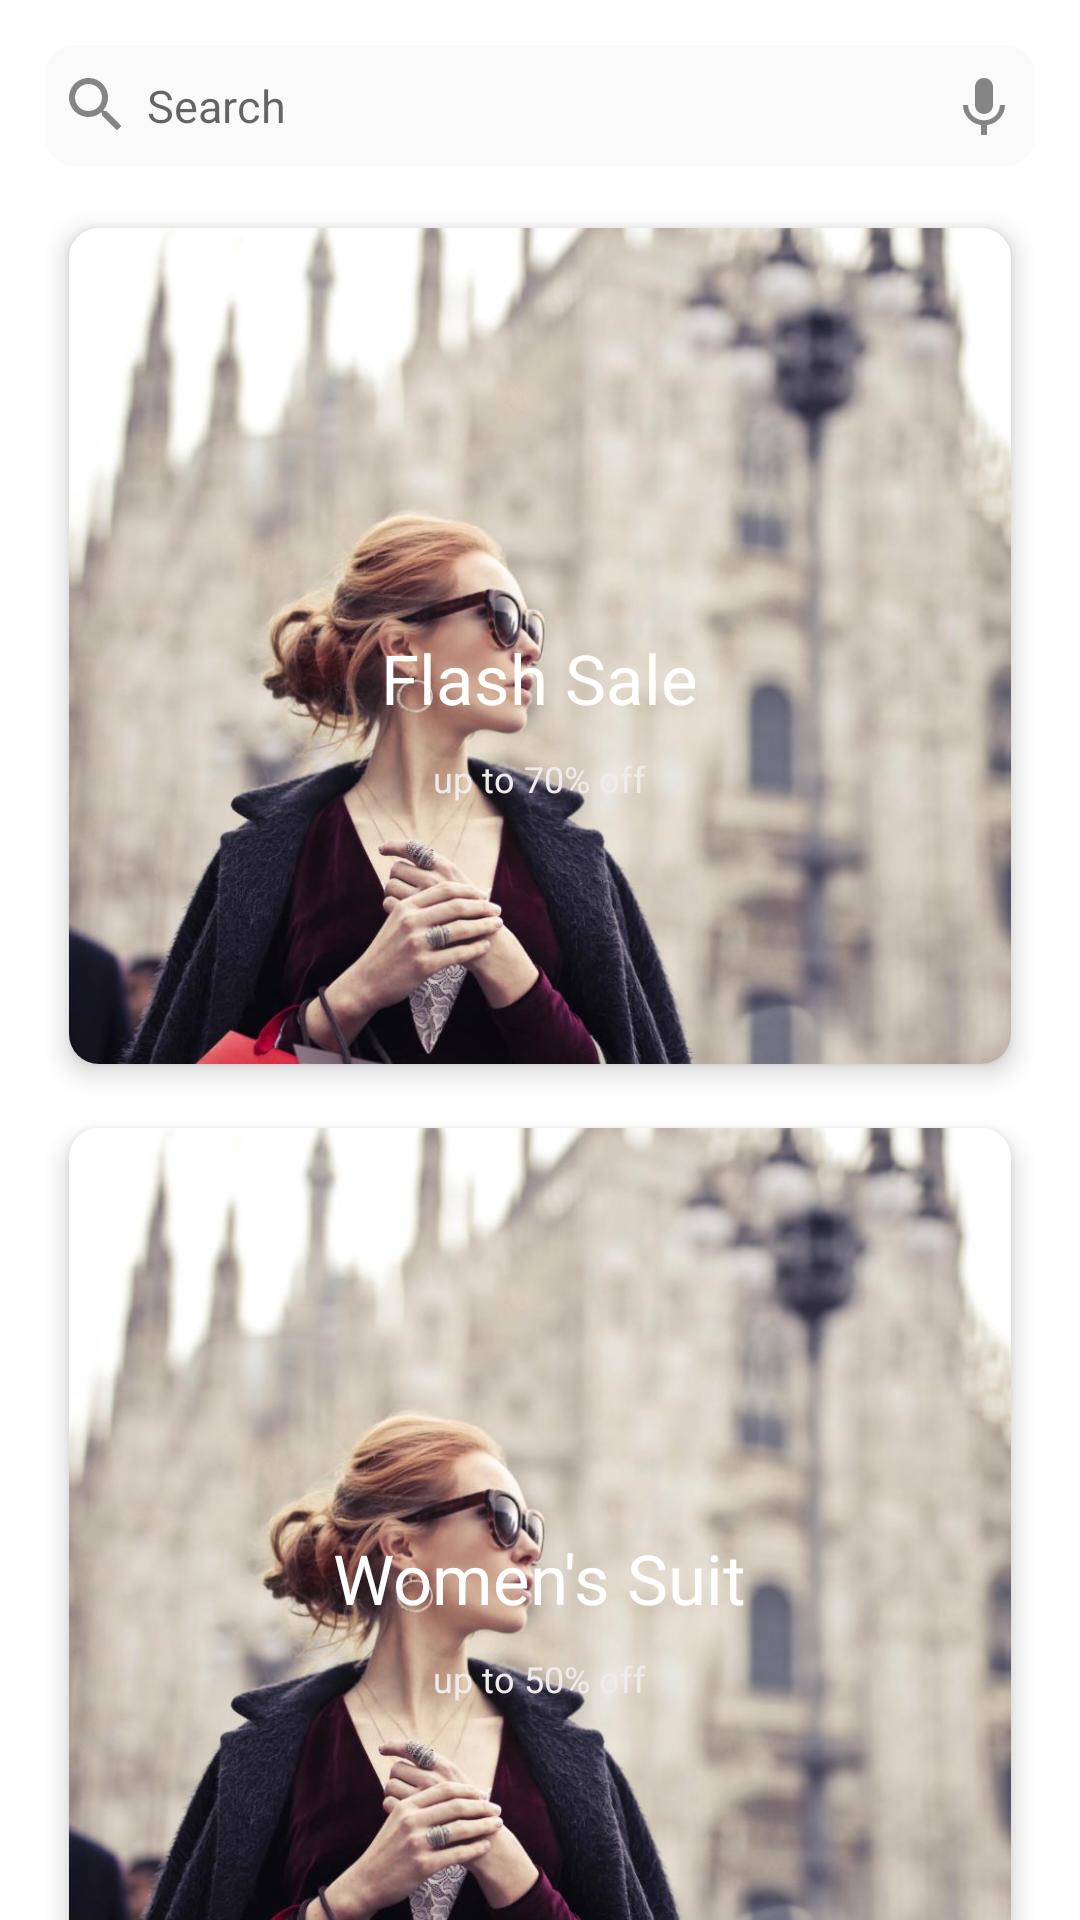

Reconstruct the res/layout file that produces this screen, plus the resources it refers to.
<!-- AndroidManifest.xml: application theme AppThemexxx -->
<!-- res/layout/frag_explore.xml -->
<?xml version="1.0" encoding="utf-8"?>
<layout xmlns:android="http://schemas.android.com/apk/res/android"
    xmlns:app="http://schemas.android.com/apk/res-auto"
    xmlns:bind="http://schemas.android.com/tools">
    <data>
        <variable
            name="viewmodel"
            type="com.example.titshop.fragment.explore.ExploreViewModel" />
    </data>
    <androidx.core.widget.NestedScrollView
        android:layout_width="match_parent"
        android:background="@color/colorWhite"
        android:layout_height="match_parent">
        <androidx.constraintlayout.widget.ConstraintLayout
            android:layout_width="match_parent"
            android:paddingLeft="@dimen/margin_15dp_"
            android:paddingRight="@dimen/margin_15dp_"
            android:layout_height="match_parent"
            android:background="@color/colorWhite">
            <RelativeLayout
                android:id="@+id/rlSearch"
                android:background="@drawable/bg_search"
                android:padding="@dimen/margin_5dp_"
                android:layout_marginTop="@dimen/margin_15dp_"
                app:layout_constraintTop_toTopOf="parent"
                app:layout_constraintLeft_toLeftOf="parent"
                app:layout_constraintRight_toRightOf="parent"
                android:layout_width="match_parent"
                android:layout_height="wrap_content">
                <ImageButton
                    android:id="@+id/ibVoice"
                    android:background="@null"
                    android:layout_centerVertical="true"
                    android:layout_alignParentRight="true"
                    android:src="@drawable/ic_keyboard_voice_black_24dp"
                    android:layout_width="wrap_content"
                    android:layout_height="wrap_content"/>
                <EditText
                    android:id="@+id/edtSearch"
                    android:background="@null"
                    android:hint="@string/search"
                    android:inputType="text"
                    android:maxLines="1"
                    android:layout_centerVertical="true"
                    android:padding="@dimen/margin_5dp_"
                    android:textSize="@dimen/textview_content"
                    android:layout_toRightOf="@id/ivSearch"
                    android:layout_toLeftOf="@id/ibVoice"
                    android:layout_width="match_parent"
                    android:layout_height="wrap_content"/>
                <ImageView
                    android:id="@+id/ivSearch"
                    android:background="@null"
                    android:layout_centerVertical="true"
                    android:layout_alignParentLeft="true"
                    android:src="@drawable/ic_search_black_24dp"
                    android:layout_width="wrap_content"
                    android:layout_height="wrap_content"/>
            </RelativeLayout>
            <androidx.recyclerview.widget.RecyclerView
                android:id="@+id/rvSearch"
                android:layout_marginTop="@dimen/margin_10dp_"
                app:layout_constraintTop_toBottomOf="@id/rlSearch"
                android:nestedScrollingEnabled="false"
                android:layout_width="match_parent"
                android:layout_height="wrap_content"/>
            <LinearLayout
                android:id="@+id/llDesignWomen"
                android:orientation="vertical"
                app:layout_constraintTop_toBottomOf="@id/rlSearch"
                android:layout_width="match_parent"
                android:layout_height="wrap_content">
                <androidx.cardview.widget.CardView
                    android:id="@+id/cardviewDesgin"
                    android:layout_marginTop="@dimen/margin_10dp_"
                    app:layout_constraintTop_toBottomOf="@id/rlSearch"
                    android:layout_width="match_parent"
                    app:cardElevation="@dimen/margin_5dp_"
                    app:cardUseCompatPadding="true"
                    app:cardCornerRadius="@dimen/margin_10dp_"
                    android:layout_height="@dimen/heightSlide">
                    <RelativeLayout
                        android:id="@+id/rlDesign"
                        android:layout_width="match_parent"
                        android:layout_height="@dimen/heightSlide">
                        <ImageView
                            android:id="@+id/ivCollection"
                            android:src="@mipmap/bg"
                            bind:imageUrl="@{viewmodel.urlAdvertise1}"
                            android:scaleType="centerCrop"
                            android:layout_centerInParent="true"
                            android:layout_width="match_parent"
                            android:layout_height="match_parent"/>
                        <TextView
                            android:id="@+id/tvdesgin"
                            android:layout_width="wrap_content"
                            android:layout_height="wrap_content"
                            android:layout_centerInParent="true"
                            android:layout_marginTop="@dimen/margin_20dp_"
                            android:text="@string/collection"
                            android:textColor="@color/colorWhite"
                            android:textSize="@dimen/textview_tittle"
                            />
                        <TextView
                            android:id="@+id/tvUpto50"
                            android:layout_width="wrap_content"
                            android:layout_height="wrap_content"
                            android:layout_centerHorizontal="true"
                            android:layout_below="@id/tvdesgin"
                            android:layout_gravity="center|center_horizontal"
                            android:layout_marginTop="@dimen/margin_10dp_"
                            android:text="@string/upto"
                            android:textColor="@color/colorWhite2"
                            android:textSize="@dimen/textview_small"
                            />
                    </RelativeLayout>
                </androidx.cardview.widget.CardView>
                <androidx.cardview.widget.CardView
                    app:layout_constraintTop_toBottomOf="@id/cardviewDesgin"
                    android:layout_width="match_parent"
                    app:cardElevation="@dimen/margin_5dp_"
                    app:cardUseCompatPadding="true"
                    app:cardCornerRadius="@dimen/margin_10dp_"
                    android:layout_height="@dimen/heightSlide">
                    <RelativeLayout
                        android:id="@+id/rlWomen"
                        android:layout_width="match_parent"
                        android:layout_height="@dimen/heightSlide">
                        <ImageView
                            android:id="@+id/ivWomen"
                            android:src="@mipmap/bg"
                            bind:imageUrl="@{viewmodel.urlUrlAdvertise2}"
                            android:scaleType="centerCrop"
                            android:layout_centerInParent="true"
                            android:layout_width="match_parent"
                            android:layout_height="match_parent"/>
                        <TextView
                            android:id="@+id/tvWomen"
                            android:layout_width="wrap_content"
                            android:layout_height="wrap_content"
                            android:layout_centerInParent="true"
                            android:layout_marginTop="@dimen/margin_20dp_"
                            android:text="@string/womensuit"
                            android:textColor="@color/colorWhite"
                            android:textSize="@dimen/textview_tittle"
                            />
                        <TextView
                            android:id="@+id/tvUpto"
                            android:layout_width="wrap_content"
                            android:layout_height="wrap_content"
                            android:layout_centerHorizontal="true"
                            android:layout_below="@id/tvWomen"
                            android:layout_gravity="center|center_horizontal"
                            android:layout_marginTop="@dimen/margin_10dp_"
                            android:text="@string/upto50"
                            android:textColor="@color/colorWhite2"
                            android:textSize="@dimen/textview_small"
                            />
                    </RelativeLayout>
                </androidx.cardview.widget.CardView>
            </LinearLayout>
        </androidx.constraintlayout.widget.ConstraintLayout>
    </androidx.core.widget.NestedScrollView>
</layout>
<!-- resources referenced by this layout -->
<resources>
  <color name="colorWhite">#FFFFFF</color>
  <color name="colorWhite2">#F0EBEB</color>
  <dimen name="heightSlide">200dp</dimen>
  <dimen name="margin_10dp_">10dp</dimen>
  <dimen name="margin_15dp_">15dp</dimen>
  <dimen name="margin_20dp_">20dp</dimen>
  <dimen name="margin_5dp_">5dp</dimen>
  <dimen name="textview_content">15sp</dimen>
  <dimen name="textview_small">12sp</dimen>
  <dimen name="textview_tittle">23sp</dimen>
  <!-- drawable bg_search (drawable) -->
  <?xml version="1.0" encoding="utf-8"?>
  <shape android:shape="rectangle"
      xmlns:android="http://schemas.android.com/apk/res/android">
       <solid android:color="#fafafa"></solid>
      <corners android:radius="@dimen/margin_10dp_"></corners>
  </shape>
  <!-- drawable ic_keyboard_voice_black_24dp (drawable) -->
  <vector xmlns:android="http://schemas.android.com/apk/res/android"
          android:width="24dp"
          android:height="24dp"
          android:viewportWidth="24.0"
          android:viewportHeight="24.0">
      <path
          android:fillColor="#858585"
          android:pathData="M12,15c1.66,0 2.99,-1.34 2.99,-3L15,6c0,-1.66 -1.34,-3 -3,-3S9,4.34 9,6v6c0,1.66 1.34,3 3,3zM17.3,12c0,3 -2.54,5.1 -5.3,5.1S6.7,15 6.7,12L5,12c0,3.42 2.72,6.23 6,6.72L11,22h2v-3.28c3.28,-0.48 6,-3.3 6,-6.72h-1.7z"/>
  </vector>
  <!-- drawable ic_search_black_24dp (drawable) -->
  <vector xmlns:android="http://schemas.android.com/apk/res/android"
          android:width="24dp"
          android:height="24dp"
          android:viewportWidth="24.0"
          android:viewportHeight="24.0">
      <path
          android:fillColor="#858585"
          android:pathData="M15.5,14h-0.79l-0.28,-0.27C15.41,12.59 16,11.11 16,9.5 16,5.91 13.09,3 9.5,3S3,5.91 3,9.5 5.91,16 9.5,16c1.61,0 3.09,-0.59 4.23,-1.57l0.27,0.28v0.79l5,4.99L20.49,19l-4.99,-5zM9.5,14C7.01,14 5,11.99 5,9.5S7.01,5 9.5,5 14,7.01 14,9.5 11.99,14 9.5,14z"/>
  </vector>
  <!-- mipmap bg: jpg bitmap (mipmap-xxxhdpi, 90869 bytes) -->
  <string name="collection">Flash Sale</string>
  <string name="search">Search</string>
  <string name="upto">up to 70% off</string>
  <string name="upto50">up to 50% off</string>
  <string name="womensuit">Women\'s Suit</string>
  <style name="AppThemexxx" parent="Theme.AppCompat.Light.NoActionBar">
          
          <item name="colorPrimary">@color/colorPrimary</item>
          <item name="colorPrimaryDark">@color/colorPrimaryDark</item>
          <item name="colorAccent">@color/colorAccent</item>
          <item name="android:windowIsTranslucent">true</item>
          <item name="android:fitsSystemWindows">true</item>
          <item name="android:windowBackground">@android:color/transparent</item>
          <item name="android:statusBarColor" tools:targetApi="lollipop">@color/colorMain</item>
          <item name="android:windowLightStatusBar" tools:targetApi="m">true</item>
          <item name="android:windowTranslucentNavigation" tools:targetApi="kitkat">true</item>
  
      </style>
  <color name="colorPrimary">#008577</color>
  <color name="colorPrimaryDark">#00574B</color>
  <color name="colorAccent">#D81B60</color>
  <color name="colorMain">#FF5722</color>
</resources>
